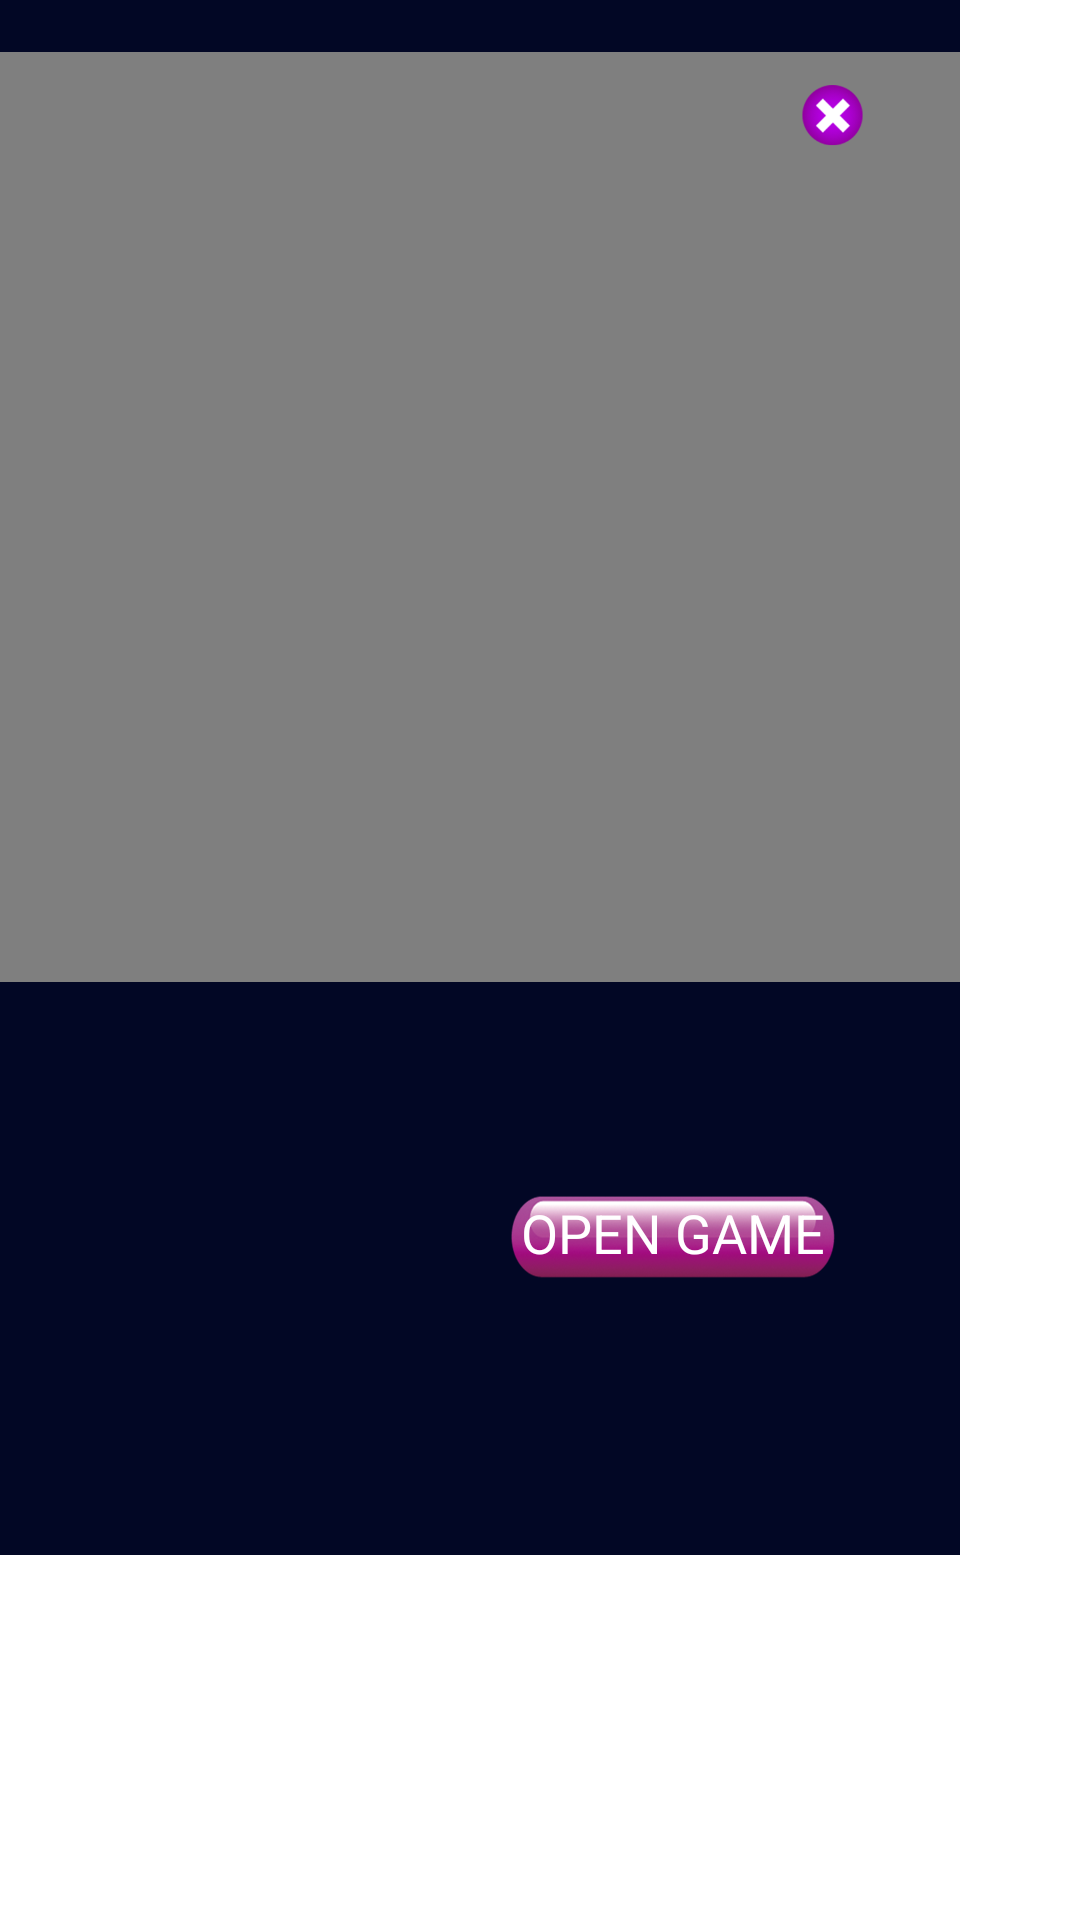

Write the Android layout XML for this screen, with the resource values it uses.
<!-- AndroidManifest.xml: application theme Theme.VrStar -->
<!-- res/layout/dialog_custom.xml -->
<?xml version="1.0" encoding="utf-8"?>
<RelativeLayout xmlns:android="http://schemas.android.com/apk/res/android"
    android:layout_width="match_parent"
    android:layout_marginBottom="0dp"
    android:layout_height="match_parent">

    <LinearLayout
        android:layout_width="960px"
        android:layout_height="1555px"
        android:layout_marginBottom="0dp"
        android:gravity="center"
        android:background="@color/alinB"
        android:orientation="vertical">

        <ImageView
            android:id="@+id/dialog_xx"
            android:layout_width="71px"
            android:layout_height="71px"
            android:layout_marginLeft="353px"
            android:src="@drawable/xx"
            android:layout_marginTop="80px"
            android:onClick="onButtonClickDialogHide"
            android:translationZ="1dp"></ImageView>

        <VideoView
            android:id="@+id/vvmovie"
            android:layout_width="match_parent"
            android:layout_height="310dp"
            android:layout_marginTop="-100px"
           ></VideoView>


        <ImageView
            android:id="@+id/Detail_chart"
            android:layout_width="match_parent"
            android:layout_marginTop="-100px"
            android:layout_height="match_parent"></ImageView>

        <TextView
            android:id="@+id/dialog_opne"
            android:layout_width="324px"
            android:layout_height="82px"
            android:lineHeight="82px"
            android:layout_marginLeft="193px"
            android:layout_marginBottom="200px"
            android:background="@drawable/button"
            android:text="OPEN GAME"
            android:textAlignment="center"
            android:textColor="@color/white"
            android:textSize="54px"
            android:layout_marginTop="-120dp"
            android:onClick="onButtonClickOpenGames"
            android:translationZ="1dp"></TextView>
    </LinearLayout>
</RelativeLayout>
<!-- resources referenced by this layout -->
<resources>
  <color name="alinB">#020725</color>
  <color name="white">#FFFFFFFF</color>
  <!-- drawable button: png bitmap (drawable, 27614 bytes) -->
  <!-- drawable xx: jpg bitmap (drawable, 8371 bytes) -->
  <style name="Theme.VrStar" parent="Theme.MaterialComponents.DayNight.NoActionBar">
          
          <item name="colorPrimary">@color/purple_500</item>
          <item name="colorPrimaryVariant">@color/purple_700</item>
          <item name="colorOnPrimary">@color/white</item>
          
          <item name="colorSecondary">@color/teal_200</item>
          <item name="colorSecondaryVariant">@color/teal_700</item>
          <item name="colorOnSecondary">@color/black</item>
          
          <item name="android:statusBarColor">?attr/colorPrimaryVariant</item>
          
      </style>
  <color name="purple_500">#FF6200EE</color>
  <color name="purple_700">#FF3700B3</color>
  <color name="teal_200">#FF03DAC5</color>
  <color name="teal_700">#FF018786</color>
  <color name="black">#FF000000</color>
</resources>
